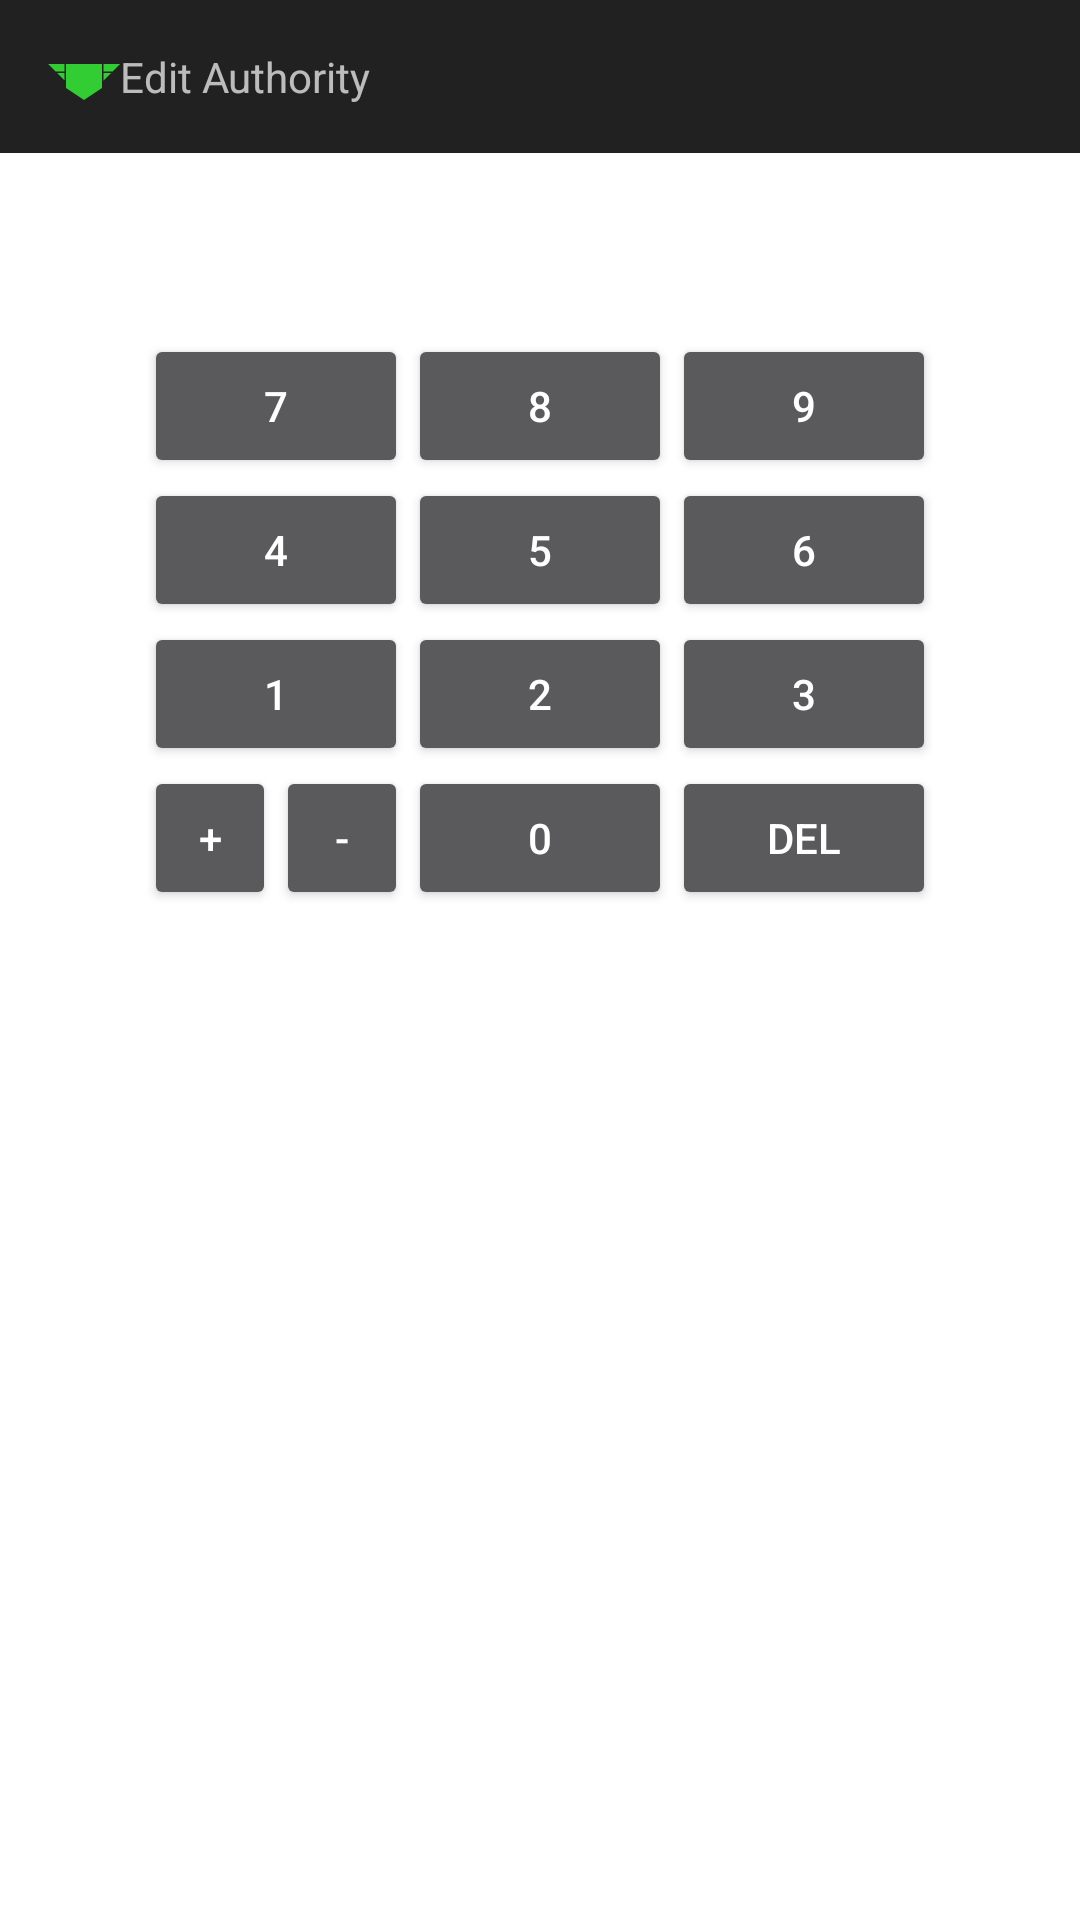

This screen was rendered from an Android layout file. Write that file and the resources it references.
<!-- AndroidManifest.xml: application theme AppTheme -->
<!-- res/layout/dialog_edit_value.xml -->
<?xml version="1.0" encoding="utf-8"?>
<RelativeLayout xmlns:android="http://schemas.android.com/apk/res/android"
    android:layout_width="match_parent" android:layout_height="match_parent">

    <RelativeLayout
        android:id="@+id/layout_title_bar"
        android:layout_width="match_parent"
        android:layout_height="wrap_content"
        android:padding="@dimen/bar_padding"
        android:background="?attr/colorPrimary">
        <ImageView
            android:id="@+id/imge_type"
            android:layout_width="wrap_content"
            android:layout_height="wrap_content"
            android:layout_alignParentLeft="true"
            android:layout_centerVertical="true"
            android:src="@drawable/authority"/>
        <TextView
            android:id="@+id/text_title"
            android:layout_width="wrap_content"
            android:layout_height="wrap_content"
            android:layout_toRightOf="@+id/imge_type"
            android:layout_centerVertical="true"
            android:text="Edit Authority"/>
    </RelativeLayout>

    <EditText
        android:id="@+id/edit_expression"
        android:layout_width="match_parent"
        android:layout_height="wrap_content"
        android:layout_below="@+id/layout_title_bar"
        android:layout_marginLeft="@dimen/activity_horizontal_margin"
        android:layout_marginRight="@dimen/activity_horizontal_margin"
        android:inputType="none"/>

    <TextView
        android:id="@+id/text_result"
        android:layout_width="match_parent"
        android:layout_height="wrap_content"
        android:layout_marginLeft="@dimen/activity_horizontal_margin"
        android:layout_marginRight="@dimen/activity_horizontal_margin"
        android:layout_below="@+id/edit_expression"
        android:gravity="right"
        android:textAlignment="gravity"/>

    <TableLayout
        android:id="@+id/layout_buttons"
        android:layout_width="wrap_content"
        android:layout_height="wrap_content"
        android:layout_below="@+id/text_result"
        android:layout_centerHorizontal="true">
        <TableRow>
            <Button
                android:id="@+id/btn_7"
                android:text="7" />
            <Button
                android:id="@+id/btn_8"
                android:text="8"/>
            <Button
                android:id="@+id/btn_9"
                android:text="9"/>
        </TableRow>
        <TableRow>
            <Button
                android:id="@+id/btn_4"
                android:text="4"/>
            <Button
                android:id="@+id/btn_5"
                android:text="5"/>
            <Button
                android:id="@+id/btn_6"
                android:text="6"/>
        </TableRow>
        <TableRow>
            <Button
                android:id="@+id/btn_1"
                android:text="1"/>
            <Button
                android:id="@+id/btn_2"
                android:text="2"/>
            <Button
                android:id="@+id/btn_3"
                android:text="3"/>
        </TableRow>
        <TableRow>
            <LinearLayout android:orientation="horizontal">
                <Button
                    android:id="@+id/btn_plus"
                    android:layout_width="0dp"
                    android:layout_height="wrap_content"
                    android:layout_weight="1"
                    android:minWidth="0dp"
                    android:text="+"/>
                <Button
                    android:id="@+id/btn_minus"
                    android:layout_width="0dp"
                    android:layout_height="wrap_content"
                    android:layout_weight="1"
                    android:minWidth="0dp"
                    android:text="-"/>
            </LinearLayout>
            <Button
                android:id="@+id/btn_0"
                android:text="0"/>
            <Button
                android:id="@+id/btn_backspace"
                android:text="DEL"/>
        </TableRow>
    </TableLayout>

</RelativeLayout>
<!-- resources referenced by this layout -->
<resources>
  <dimen name="activity_horizontal_margin">16dp</dimen>
  <dimen name="bar_padding">16dp</dimen>
  <!-- drawable authority (drawable) -->
  <vector xmlns:android="http://schemas.android.com/apk/res/android"
      android:width="24dp"
      android:height="16dp"
      android:viewportWidth="24.0"
      android:viewportHeight="16.0">
  
      <path
          android:fillColor="#FF32CD32"
          android:pathData="M6,4h12v8l-6,4l-6,-4z" />
  
      <path
          android:fillColor="#FF32CD32"
          android:pathData="M0,4l2.5,2.5h3v-2.5zM3,7l2.5,2.5v-2.5z" />
  
      <path
          android:fillColor="#FF32CD32"
          android:pathData="M18.5,4h5.5l-2.5,2.5h-3zM18.5,7h2.5l-2.5,2.5" />
  
  </vector>
  <style name="AppTheme" parent="Theme.AppCompat">
          <item name="android:colorBackground">@color/colorBackground</item>
          <item name="colorAccent">@color/colorAccent</item>
      </style>
  <!-- not gathered from this repository: default colours our renderer supplied (Android Studio template values) -->
  <color name="colorAccent">#FF03DAC5</color>
</resources>
